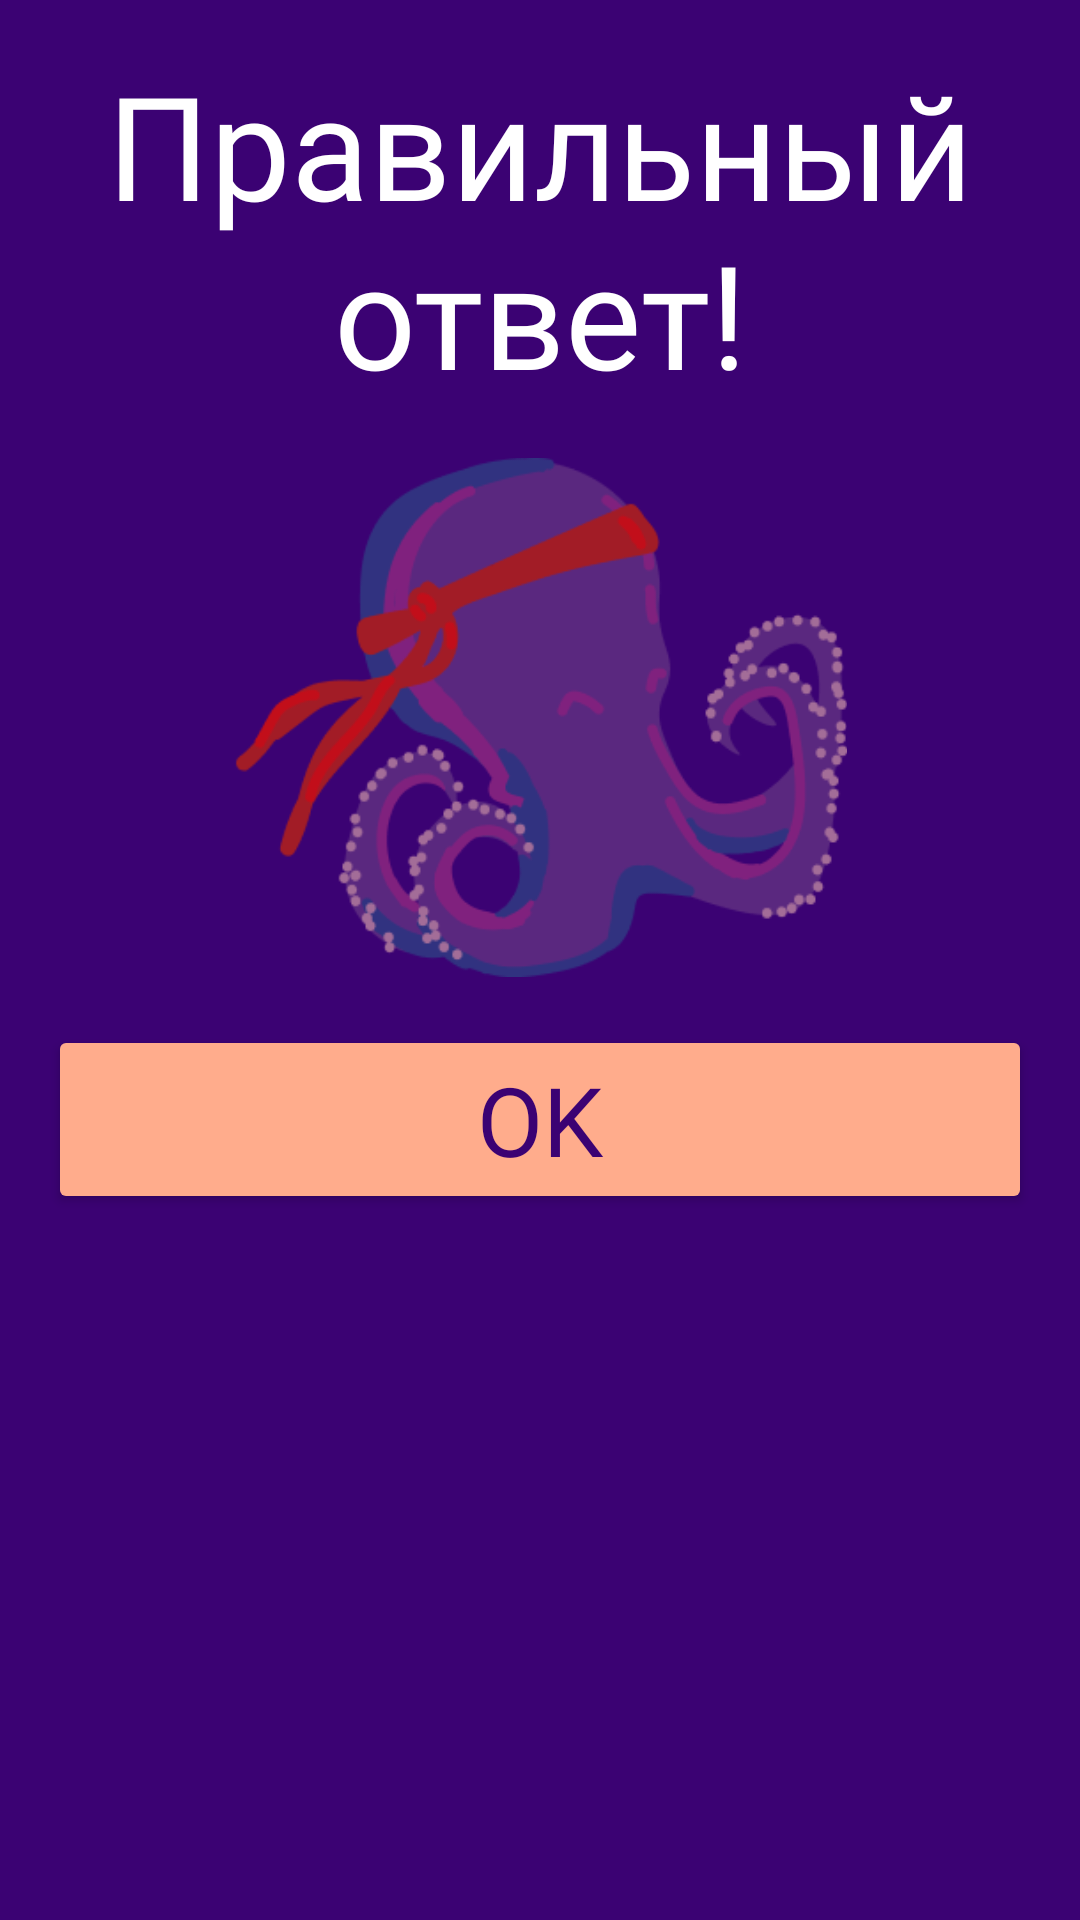

Layout XML and referenced resources for this Android screen:
<!-- AndroidManifest.xml: application theme Theme.Armadillo -->
<!-- res/layout/correct_dialog_fragment.xml -->
<?xml version="1.0" encoding="utf-8"?>

<LinearLayout xmlns:android="http://schemas.android.com/apk/res/android"
    xmlns:app="http://schemas.android.com/apk/res-auto"
    android:layout_width="match_parent"
    android:layout_height="wrap_content"
    android:orientation="vertical"
    android:padding="16dp"
    android:background="@color/violet">

    <TextView
        android:layout_width="match_parent"
        android:layout_height="wrap_content"
        android:text="Правильный ответ!"
        android:textSize="48sp"
        android:textColor="@color/white"
        android:gravity="center"
        android:layout_marginBottom="16dp"
        android:fontFamily="@font/alumnisans_regular"/>

    <ImageView
        android:id="@+id/imageView3"
        android:layout_width="208dp"
        android:layout_height="173dp"
        android:layout_gravity="center"
        app:srcCompat="@drawable/correct" />

    <Button
        android:id="@+id/ok_button"
        android:layout_width="match_parent"
        android:layout_height="wrap_content"
        android:layout_marginTop="16dp"
        android:backgroundTint="@color/peach"
        android:fontFamily="@font/alumnisans_regular"
        android:text="OK"
        android:textColor="@color/violet"
        android:textSize="32sp" />
</LinearLayout>
<!-- resources referenced by this layout -->
<resources>
  <color name="peach">#FFAC8C</color>
  <color name="violet">#3B0273</color>
  <color name="white">#FFFFFFFF</color>
  <!-- drawable correct: png bitmap (drawable, 30141 bytes) -->
  <style name="Theme.Armadillo" parent="Base.Theme.Armadillo" />
  <style name="Base.Theme.Armadillo" parent="Theme.Material3.DayNight.NoActionBar">
          
          
      </style>
</resources>
